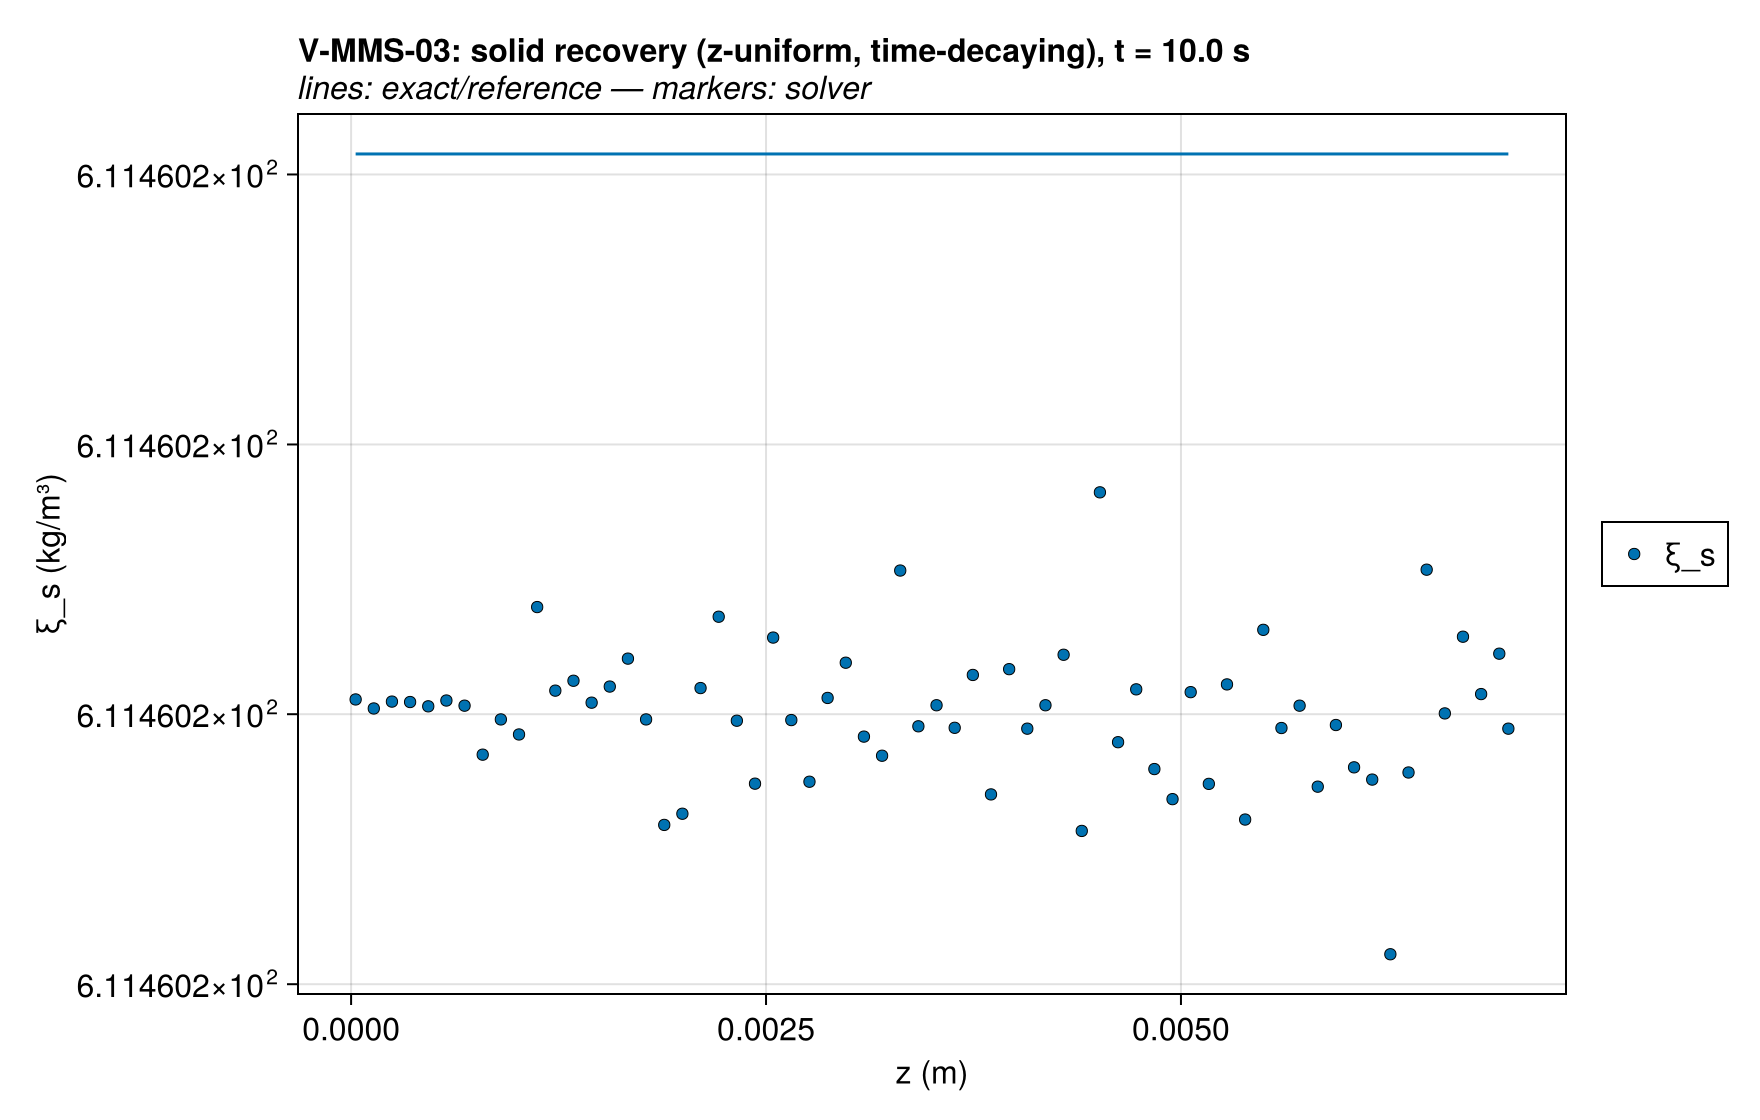

The table this chart was drawn from, first rows:
series, z (m), ξ_s (kg/m³), exact
ξ_s, 2.734374999998897e-5, 611.5, 611.5
ξ_s, 8.203124999996691e-5, 611.5, 611.5
ξ_s, 0.0001367, 611.5, 611.5
ξ_s, 0.0001914, 611.5, 611.5
ξ_s, 0.0002461, 611.5, 611.5
ξ_s, 0.0003008, 611.5, 611.5
ξ_s, 0.0003555, 611.5, 611.5
ξ_s, 0.0004102, 611.5, 611.5
ξ_s, 0.0004648, 611.5, 611.5
ξ_s, 0.0005195, 611.5, 611.5
ξ_s, 0.0005742, 611.5, 611.5
ξ_s, 0.0006289, 611.5, 611.5
ξ_s, 0.0006836, 611.5, 611.5
ξ_s, 0.0007383, 611.5, 611.5
ξ_s, 0.000793, 611.5, 611.5
ξ_s, 0.0008477, 611.5, 611.5
ξ_s, 0.0009023, 611.5, 611.5
ξ_s, 0.000957, 611.5, 611.5
ξ_s, 0.001012, 611.5, 611.5
ξ_s, 0.001066, 611.5, 611.5
ξ_s, 0.001121, 611.5, 611.5
ξ_s, 0.001176, 611.5, 611.5
ξ_s, 0.00123, 611.5, 611.5
ξ_s, 0.001285, 611.5, 611.5
ξ_s, 0.00134, 611.5, 611.5
ξ_s, 0.001395, 611.5, 611.5
ξ_s, 0.001449, 611.5, 611.5
ξ_s, 0.001504, 611.5, 611.5
ξ_s, 0.001559, 611.5, 611.5
ξ_s, 0.001613, 611.5, 611.5
ξ_s, 0.001668, 611.5, 611.5
ξ_s, 0.001723, 611.5, 611.5
ξ_s, 0.001777, 611.5, 611.5
ξ_s, 0.001832, 611.5, 611.5
ξ_s, 0.001887, 611.5, 611.5
ξ_s, 0.001941, 611.5, 611.5
ξ_s, 0.001996, 611.5, 611.5
ξ_s, 0.002051, 611.5, 611.5
ξ_s, 0.002105, 611.5, 611.5
ξ_s, 0.00216, 611.5, 611.5
ξ_s, 0.002215, 611.5, 611.5
ξ_s, 0.00227, 611.5, 611.5
ξ_s, 0.002324, 611.5, 611.5
ξ_s, 0.002379, 611.5, 611.5
ξ_s, 0.002434, 611.5, 611.5
ξ_s, 0.002488, 611.5, 611.5
ξ_s, 0.002543, 611.5, 611.5
ξ_s, 0.002598, 611.5, 611.5
ξ_s, 0.002652, 611.5, 611.5
ξ_s, 0.002707, 611.5, 611.5
ξ_s, 0.002762, 611.5, 611.5
ξ_s, 0.002816, 611.5, 611.5
ξ_s, 0.002871, 611.5, 611.5
ξ_s, 0.002926, 611.5, 611.5
ξ_s, 0.00298, 611.5, 611.5
ξ_s, 0.003035, 611.5, 611.5
ξ_s, 0.00309, 611.5, 611.5
ξ_s, 0.003145, 611.5, 611.5
ξ_s, 0.003199, 611.5, 611.5
ξ_s, 0.003254, 611.5, 611.5
... 68 more rows
